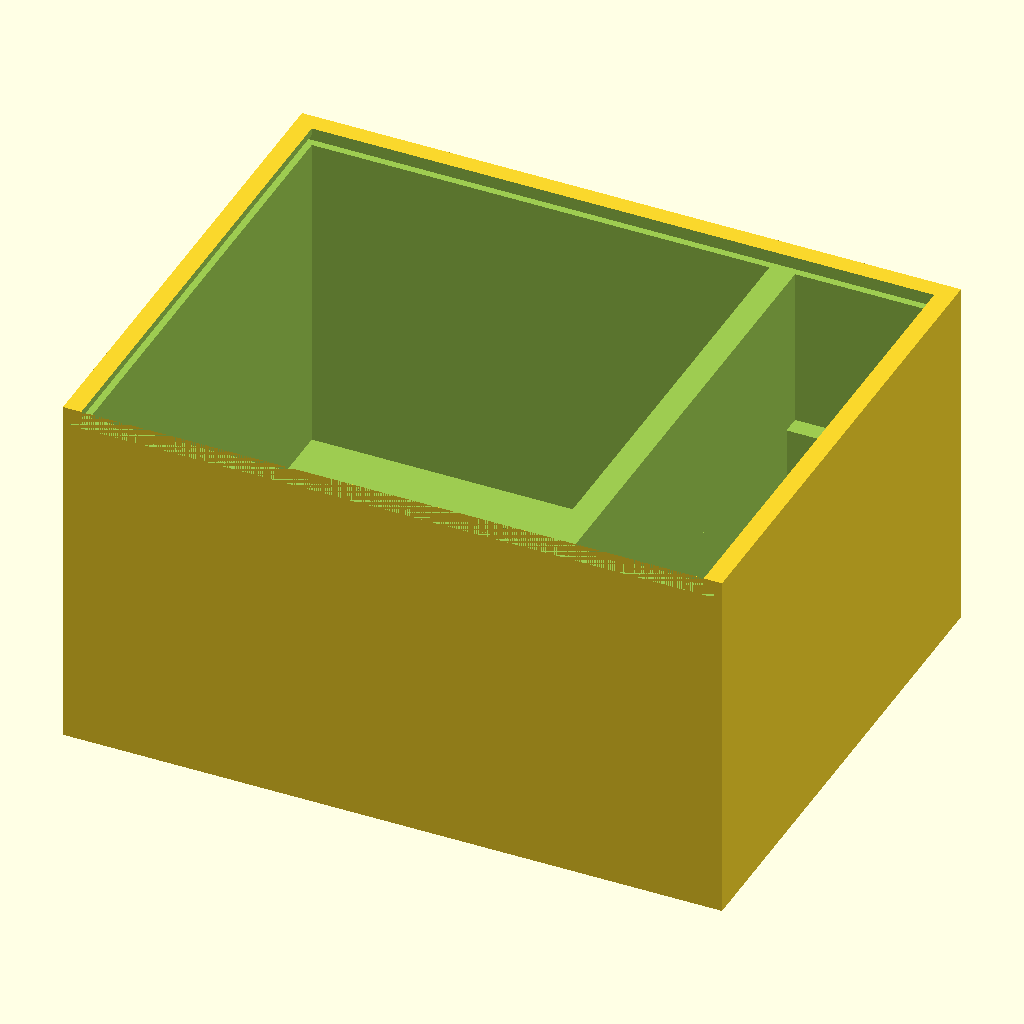
Cell 1 — every parameter at its default value.
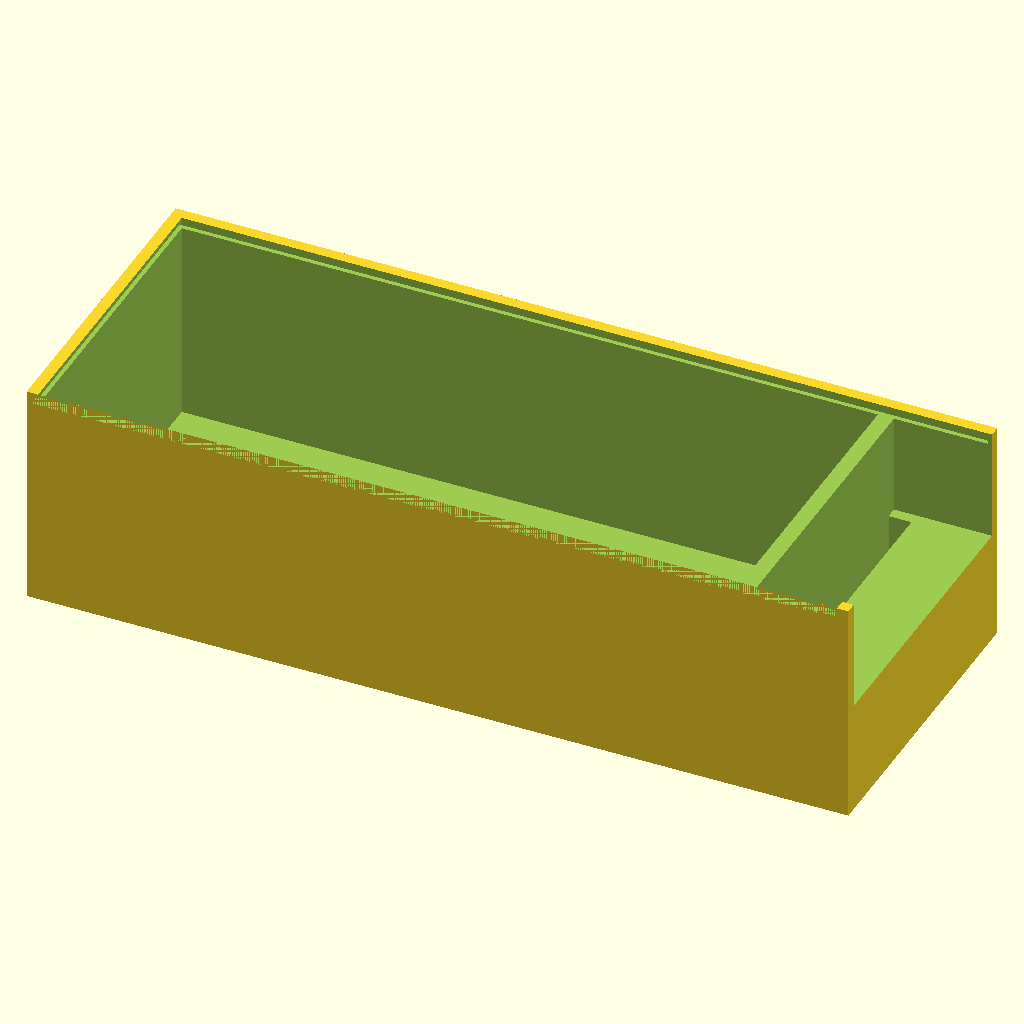
Cell 2: the same model with x = 360.
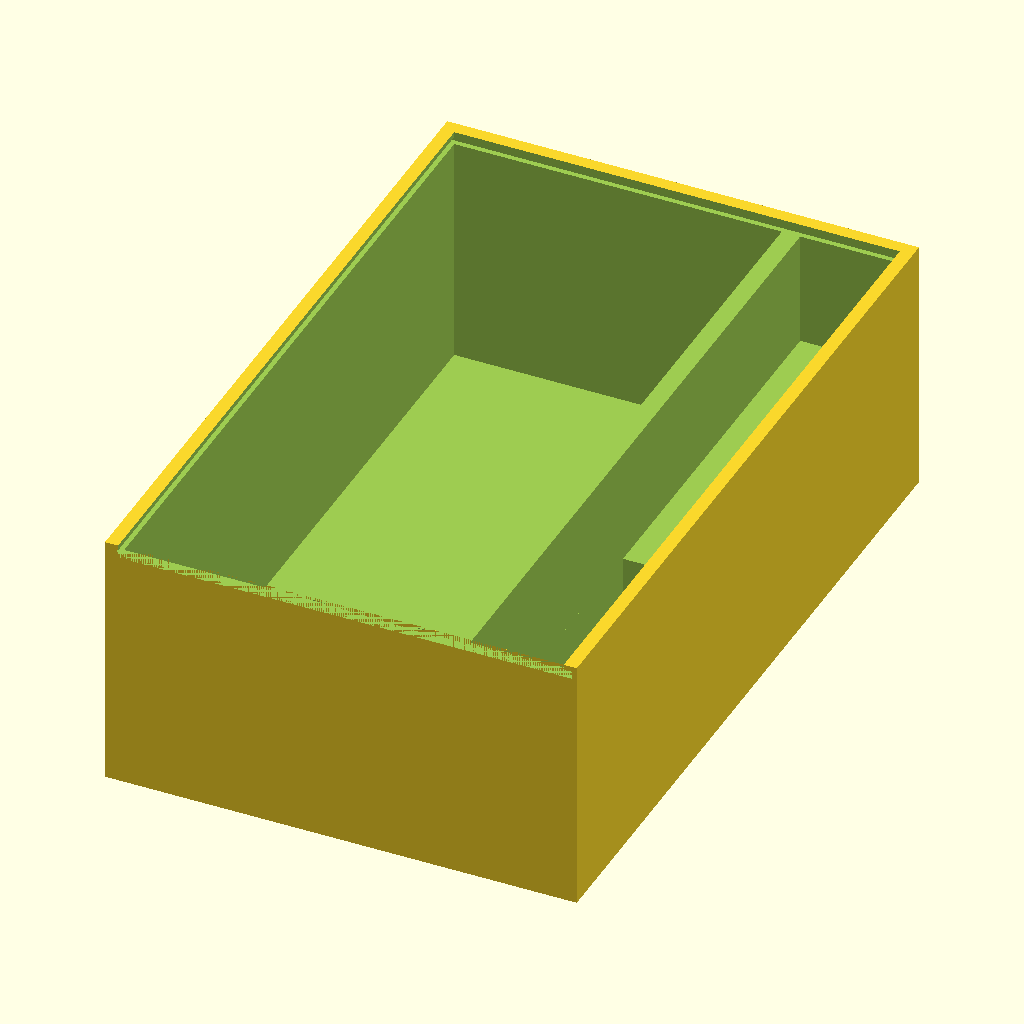
Cell 3: y = 280 (everything else at default).
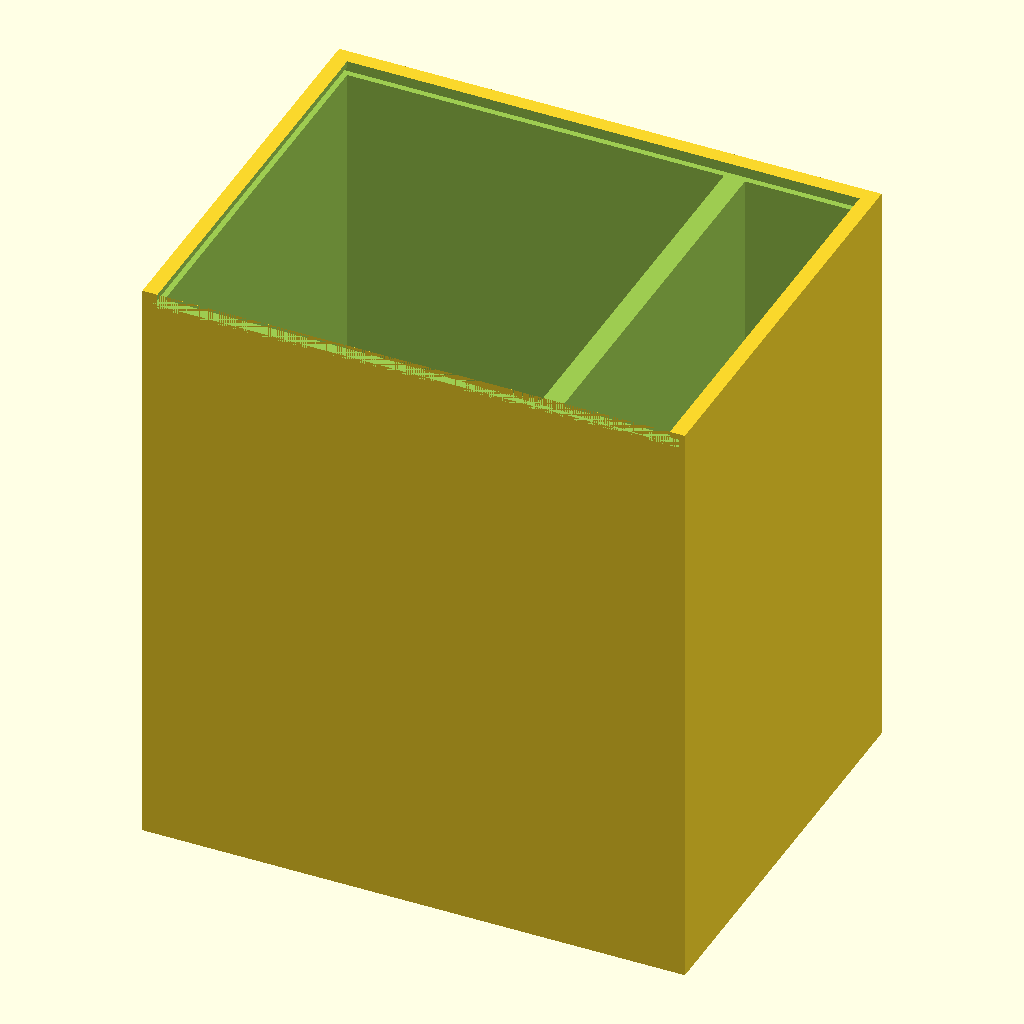
Cell 4: the same model with z = 198.
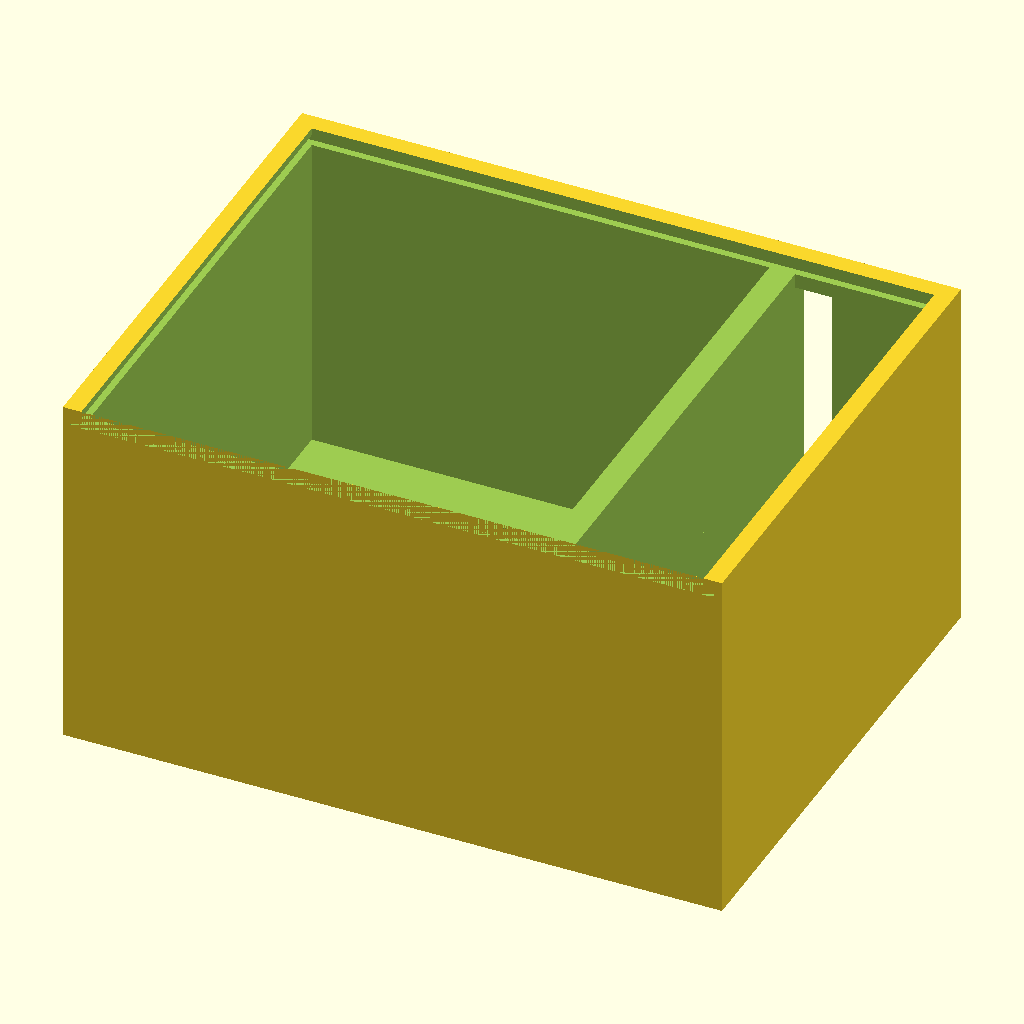
Cell 5: the same model with cardy = 250.
The same orthographic view direction (rotation 55°, 0°, 25°; colour scheme Cornfield) for every cell, with the view re-fitted per cell, so scale and position can differ between cells.
Source of the model, warcrow-travel-box.scad:
$fn=360;
//67x93x22
//cards = 85x125x10
x=180;
y=140;
z=99;
cardx=10;
cardy=125;
cardz=85;
base=31;

difference() {
    translate([0,0,0])
    cube([x,y,z]);
    //main gap
    translate([5,5,5])
    cube([x-55,y-10,z]);
    //cards gap
    translate([x-43,5,5])
    cube([cardx,cardy,cardz]);
    //dice gap
    translate([x-43,5,50])
    cube([x-142,y-10,z]);
    //miniatures gaps
    for ( xbase = [25,65,105] ) {
      for ( ybase = [25,65,105] ) {  
        translate([xbase,ybase,3])
        cylinder(d=base,h=4);
        translate([xbase-5,ybase-5,1])
        cylinder(d=6,h=2);  
        translate([xbase+5,ybase+5,1])
        cylinder(d=6,h=2);  
        
      }
    }
    //slide gaps
    //translate([1,1,1])
    //cube([x-2,3,z]);
    //translate([1,y-4,1])
    //cube([x-2,3,z]);
    //front gap
    //translate([3,0,2])
    //cube([x-6,2,z]);
    //back gap
    //translate([3,y-2,2])
    //cube([x-6,2,z]);
    //top lid gap
    translate([2,0,z-5])
    cube([x-4,y-3,3]);
    translate([5,0,z-4])
    cube([x-10,y-5,5]);
}
Parameter table extracted from the source (name, type, default, range or options):
x: number, default 180
y: number, default 140
z: number, default 99
cardx: number, default 10
cardy: number, default 125
cardz: number, default 85
base: number, default 31
